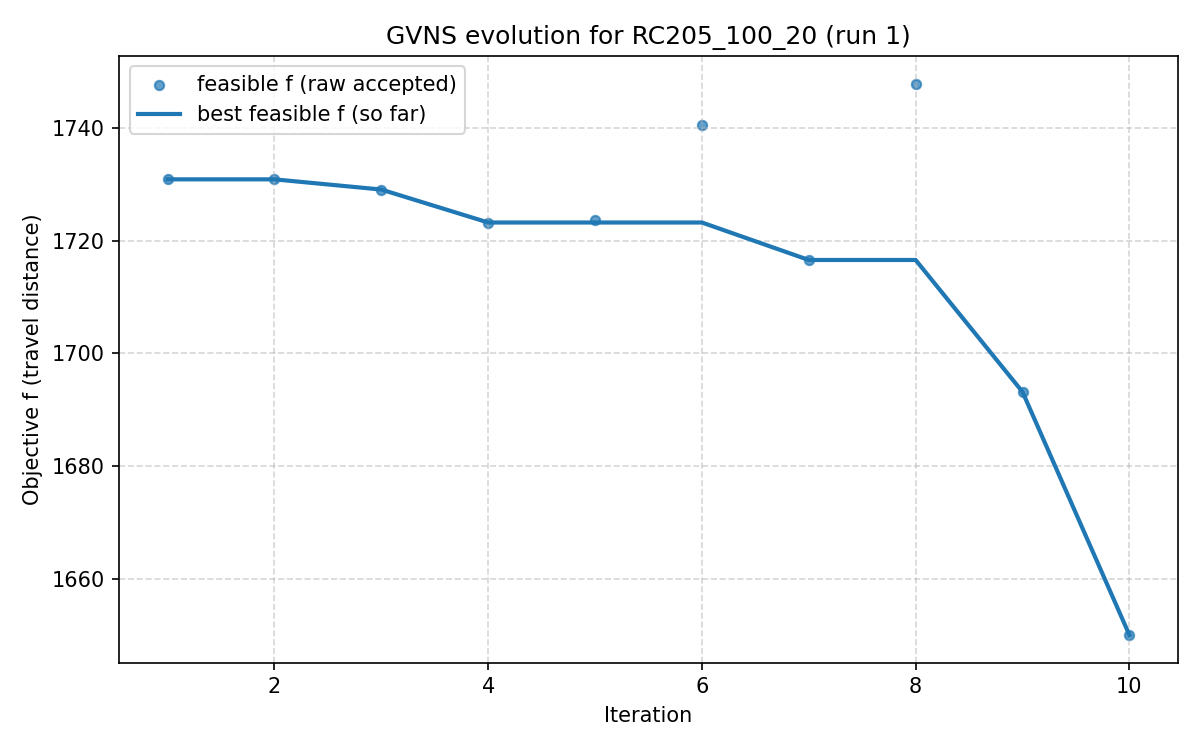

The table this chart was drawn from, first rows:
iter, F, f, PenT, PenH, PenS, elapsed
1, 1731, 1731, 0.0, 0.0, 0, 8.58306884765625e-06
2, 1731, 1731, 0.0, 0.0, 0, 2408
3, 1729, 1729, 0.0, 0.0, 0, 2629
4, 1723, 1723, 0.0, 0.0, 0, 3563
5, 1724, 1724, 0.0, 0.0, 0, 4160
6, 1741, 1741, 0.0, 0.0, 0, 4868
7, 1717, 1717, 0.0, 0.0, 0, 5189
8, 1748, 1748, 0.0, 0.0, 0, 5648
9, 1693, 1693, 0.0, 0.0, 0, 6126
10, 1650, 1650, 0.0, 0.0, 0, 7169
